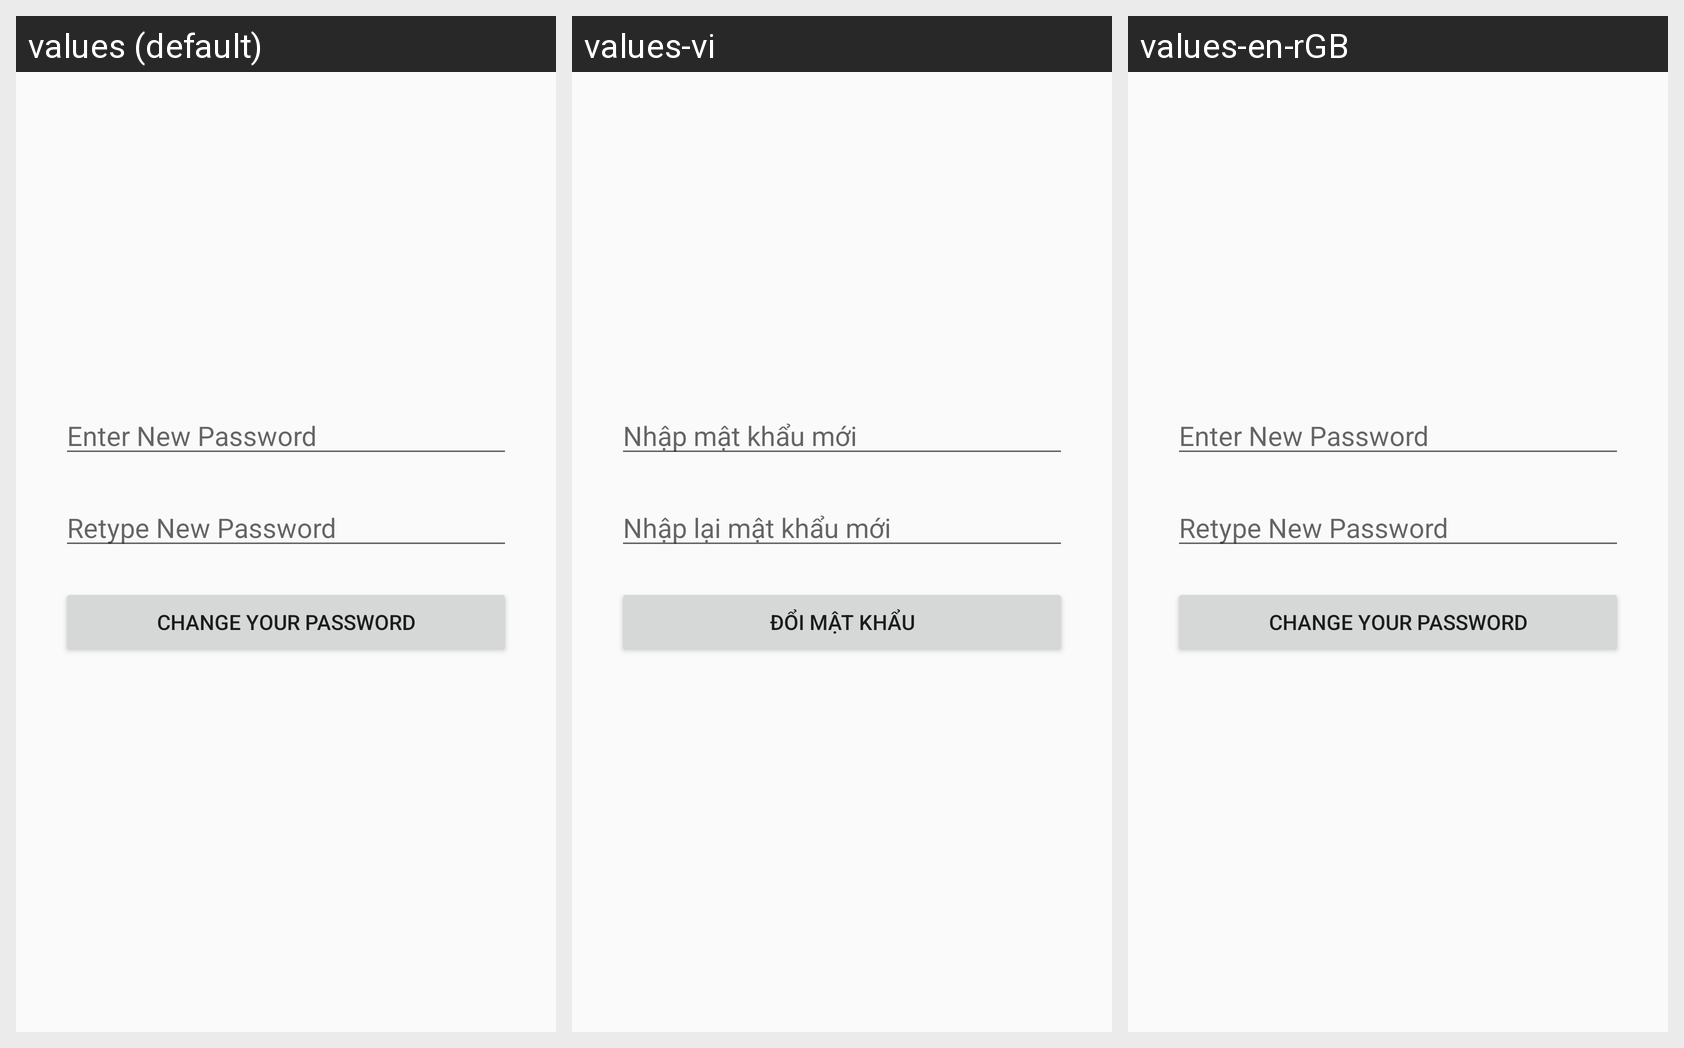

The Android screen above is rendered under several locales of the same app. Produce the string resources it draws, with the default and per-locale values.
Android screen res/layout/activity_change_password.xml rendered under 3 locales, left to right: values (default), values-vi, values-en-rGB. Device: Nexus 5 (rendered at 1080×1920; each locale shown at half size, 540×960, under a caption strip naming it); theme AppTheme.
Strings drawn on this screen, with the default value and each locale's value (text and hints the layout hard-codes, and strings that could not be matched under every locale, appear in the picture but are not listed):

chu_nhap_mat_khau_moi
  values: Enter New Password
  values-vi: Nhập mật khẩu mới
  values-en-rGB: Enter New Password

chu_nhap_lai_mat_khau_moi
  values: Retype New Password
  values-vi: Nhập lại mật khẩu mới
  values-en-rGB: Retype New Password

chu_doi_mat_khau
  values: Change Your Password
  values-vi: Đổi mật khẩu
  values-en-rGB: Change Your Password
